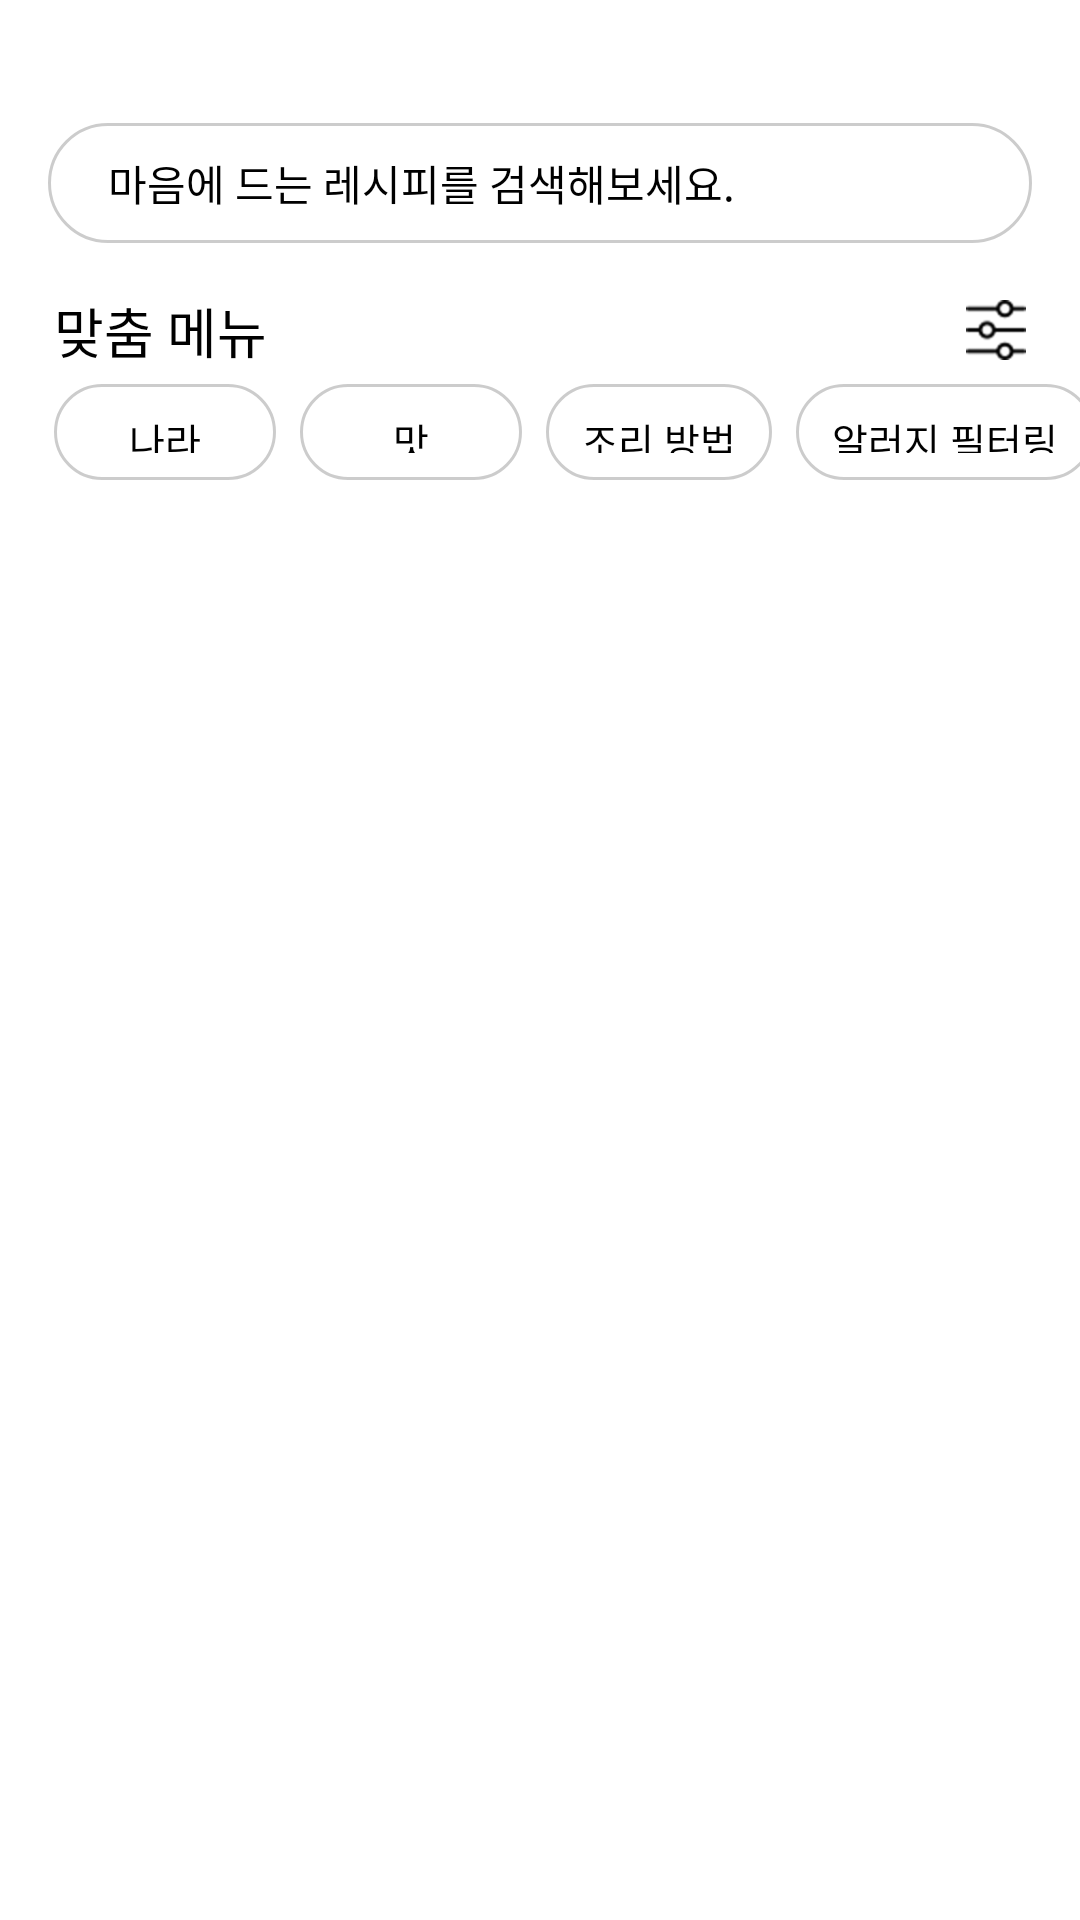

Android layout source for this screen:
<!-- AndroidManifest.xml: application theme Theme.Naenaeng -->
<!-- res/layout/fragment_recipe.xml -->
<?xml version="1.0" encoding="utf-8"?>
<layout xmlns:android="http://schemas.android.com/apk/res/android"
    xmlns:app="http://schemas.android.com/apk/res-auto"
    xmlns:tools="http://schemas.android.com/tools" >

    <androidx.constraintlayout.widget.ConstraintLayout
        android:layout_width="match_parent"
        android:layout_height="match_parent"
        android:background="#FFFFFF">

        <EditText
            android:id="@+id/et_search_recipe"
            android:layout_width="0dp"
            android:layout_height="40dp"
            android:layout_marginStart="16dp"
            android:layout_marginTop="41dp"
            android:layout_marginEnd="16dp"
            android:background="@drawable/white_solid_outline_radius20"
            android:fontFamily="@font/nanumsquare_acr"
            android:hint="마음에 드는 레시피를 검색해보세요."
            android:inputType="textPersonName"
            android:paddingLeft="20dp"
            android:textColor="@color/black"
            android:textColorHint="@color/black"
            android:textSize="14sp"
            app:layout_constraintEnd_toEndOf="parent"
            app:layout_constraintStart_toStartOf="parent"
            app:layout_constraintTop_toTopOf="parent" />

        <TextView
            android:id="@+id/tv_recommend"
            android:layout_width="wrap_content"
            android:layout_height="26dp"
            android:layout_marginStart="2dp"
            android:layout_marginTop="16dp"
            android:fontFamily="@font/nanumsquare_acb"
            android:gravity="center"
            android:text="맞춤 메뉴"
            android:textColor="@color/black"
            android:textSize="18sp"
            app:layout_constraintStart_toStartOf="@+id/et_search_recipe"
            app:layout_constraintTop_toBottomOf="@+id/et_search_recipe" />

        <ImageButton
            android:id="@+id/btn_filter"
            android:layout_width="20dp"
            android:layout_height="20dp"
            android:layout_marginEnd="18dp"
            android:background="@drawable/filter"
            app:layout_constraintBottom_toBottomOf="@+id/tv_recommend"
            app:layout_constraintEnd_toEndOf="parent"
            app:layout_constraintTop_toTopOf="@+id/tv_recommend" />

        <androidx.constraintlayout.widget.ConstraintLayout
            android:id="@+id/constraintLayout2"
            android:layout_width="wrap_content"
            android:layout_height="32dp"
            android:layout_marginTop="5dp"
            android:paddingEnd="8dp"
            app:layout_constraintStart_toStartOf="@+id/tv_recommend"
            app:layout_constraintTop_toBottomOf="@+id/tv_recommend">

            <Button
                android:id="@+id/btn_filter_country"
                android:layout_width="wrap_content"
                android:layout_height="32dp"
                android:layout_gravity="center"
                android:background="@drawable/white_solid_outline_radius20"
                android:fontFamily="@font/nanumsquare_acr"
                android:minWidth="74dp"
                android:paddingLeft="12dp"
                android:paddingTop="9dp"
                android:paddingRight="12dp"
                android:paddingBottom="9dp"
                android:text="나라"
                android:textColor="@color/black"
                android:textSize="13sp"
                app:layout_constraintBottom_toBottomOf="parent"
                app:layout_constraintStart_toStartOf="parent"
                app:layout_constraintTop_toTopOf="parent" />

            <Button
                android:id="@+id/btn_filter_taste"
                android:layout_width="wrap_content"
                android:layout_height="32dp"
                android:layout_gravity="center"
                android:layout_marginStart="8dp"
                android:layout_weight="1"
                android:background="@drawable/white_solid_outline_radius20"
                android:fontFamily="@font/nanumsquare_acr"
                android:minWidth="74dp"
                android:paddingLeft="12dp"
                android:paddingTop="9dp"
                android:paddingRight="12dp"
                android:paddingBottom="9dp"
                android:text="맛"
                android:textColor="@color/black"
                android:textSize="13sp"
                app:layout_constraintBottom_toBottomOf="@+id/btn_filter_country"
                app:layout_constraintStart_toEndOf="@+id/btn_filter_country"
                app:layout_constraintTop_toTopOf="@+id/btn_filter_country" />

            <Button
                android:id="@+id/btn_filter_cook"
                android:layout_width="wrap_content"
                android:layout_height="32dp"
                android:layout_gravity="center"
                android:layout_marginStart="8dp"
                android:layout_weight="1"
                android:background="@drawable/white_solid_outline_radius20"
                android:fontFamily="@font/nanumsquare_acr"
                android:minWidth="74dp"
                android:paddingLeft="12dp"
                android:paddingTop="9dp"
                android:paddingRight="12dp"
                android:paddingBottom="9dp"
                android:text="조리 방법"
                android:textColor="@color/black"
                android:textSize="13sp"
                app:layout_constraintBottom_toBottomOf="@+id/btn_filter_taste"
                app:layout_constraintStart_toEndOf="@+id/btn_filter_taste"
                app:layout_constraintTop_toTopOf="@+id/btn_filter_taste" />

            <Button
                android:id="@+id/btn_filter_allergy"
                android:layout_width="wrap_content"
                android:layout_height="32dp"
                android:layout_gravity="center"
                android:layout_marginStart="8dp"
                android:layout_weight="1"
                android:background="@drawable/white_solid_outline_radius20"
                android:fontFamily="@font/nanumsquare_acr"
                android:minWidth="74dp"
                android:paddingLeft="12dp"
                android:paddingTop="9dp"
                android:paddingRight="12dp"
                android:paddingBottom="9dp"
                android:text="알러지 필터링"
                android:textColor="@color/black"
                android:textSize="13sp"
                app:layout_constraintBottom_toBottomOf="@+id/btn_filter_cook"
                app:layout_constraintStart_toEndOf="@+id/btn_filter_cook"
                app:layout_constraintTop_toTopOf="@+id/btn_filter_cook" />

        </androidx.constraintlayout.widget.ConstraintLayout>

        <androidx.recyclerview.widget.RecyclerView
            android:id="@+id/recipe_recycler_view"
            android:layout_width="0dp"
            android:layout_height="0dp"
            android:layout_marginTop="10dp"
            android:layout_marginEnd="2dp"
            android:layout_marginBottom="20dp"
            app:layoutManager="androidx.recyclerview.widget.LinearLayoutManager"
            app:layout_constrainedHeight="true"
            app:layout_constraintBottom_toBottomOf="parent"
            app:layout_constraintEnd_toEndOf="@+id/et_search_recipe"
            app:layout_constraintStart_toStartOf="@+id/constraintLayout2"
            app:layout_constraintTop_toBottomOf="@+id/constraintLayout2"
            tools:listitem="@layout/recipe_item_view">

        </androidx.recyclerview.widget.RecyclerView>

    </androidx.constraintlayout.widget.ConstraintLayout>
</layout>
<!-- res/layout/recipe_item_view.xml (included above) -->
<?xml version="1.0" encoding="utf-8"?>
<layout xmlns:android="http://schemas.android.com/apk/res/android"
    xmlns:tools="http://schemas.android.com/tools"
    xmlns:app="http://schemas.android.com/apk/res-auto">
    <data>
        <variable
            name="recipeAdapter"
            type="com.example.naenaeng.ui.recipe.RecipeAdapter" />
    </data>

    <androidx.constraintlayout.widget.ConstraintLayout
        android:id="@+id/layout_recipe"
        android:layout_width="match_parent"
        android:layout_height="wrap_content"
        android:background="@color/white">

        <LinearLayout
            android:id="@+id/recipe_item_layout"
            android:layout_width="match_parent"
            android:layout_height="232dp"
            android:background="@color/white"
            android:elevation="2dp"
            android:orientation="vertical"
            android:paddingLeft="2dp"
            android:paddingRight="2dp"
            app:layout_constraintEnd_toEndOf="parent"
            app:layout_constraintStart_toStartOf="parent"
            app:layout_constraintTop_toTopOf="parent">

            <ImageView
                android:id="@+id/recipe_picture"
                android:layout_width="match_parent"
                android:layout_height="164dp"
                android:background="@drawable/gray_solid_radius8"
                android:scaleType="centerCrop"
                tools:srcCompat="@tools:sample/avatars"/>

            <TextView
                android:id="@+id/tv_recipe_index"
                android:layout_width="wrap_content"
                android:layout_height="20dp"
                android:layout_marginTop="10dp"
                android:fontFamily="@font/nanumsquare_acr"
                android:gravity="center"
                android:text="Title"
                android:textColor="#000000"
                android:textSize="12sp" />

            <TextView
                android:id="@+id/tv_title"
                android:layout_width="wrap_content"
                android:layout_height="26dp"
                android:layout_marginBottom="10dp"
                android:fontFamily="@font/nanumsquare_acb"
                android:gravity="center"
                android:text="ㅇㅇ 레시피"
                android:textColor="#000000"
                android:textSize="16sp" />

        </LinearLayout>

        <View
            android:id="@+id/view"
            android:layout_width="0dp"
            android:layout_height="10dp"
            app:layout_constraintEnd_toEndOf="parent"
            app:layout_constraintStart_toStartOf="parent"
            app:layout_constraintTop_toBottomOf="@+id/recipe_item_layout" />

    </androidx.constraintlayout.widget.ConstraintLayout>
</layout>
<!-- resources referenced by this layout -->
<resources>
  <color name="black">#FF000000</color>
  <color name="white">#FFFFFFFF</color>
  <!-- drawable filter: png bitmap (drawable-mdpi, 318 bytes) -->
  <!-- drawable gray_solid_radius8 (drawable) -->
  <?xml version="1.0" encoding="utf-8"?>
  <shape xmlns:android="http://schemas.android.com/apk/res/android"
      android:shape="rectangle">
      <solid android:color="#d9d9d9" />
      <corners
          android:radius="8dp"/>
  </shape>
  <!-- drawable white_solid_outline_radius20 (drawable) -->
  <?xml version="1.0" encoding="utf-8"?>
  <shape xmlns:android="http://schemas.android.com/apk/res/android"
      android:shape="rectangle">
      <solid android:color="#FFFFFF" />
      <stroke android:width="1dp"
          android:color="@color/outline" />
      <corners
          android:radius="20dp"/>
  </shape>
  <style name="Theme.Naenaeng" parent="Theme.AppCompat">
          
          <item name="colorPrimary">@color/purple_500</item>
          <item name="colorPrimaryVariant">@color/purple_700</item>
          <item name="colorOnPrimary">@color/white</item>
          
          <item name="colorSecondary">@color/teal_200</item>
          <item name="colorSecondaryVariant">@color/teal_700</item>
          <item name="colorOnSecondary">@color/black</item>
          
          <item name="android:windowLightStatusBar">true</item>
          <item name="android:statusBarColor" tools:targetApi="l">?attr/colorPrimaryVariant</item>
          
      </style>
  <color name="outline">#33000000</color>
  <color name="purple_500">#FF6200EE</color>
  <color name="purple_700">#FF3700B3</color>
  <color name="teal_200">#FF03DAC5</color>
  <color name="teal_700">#FF018786</color>
</resources>
